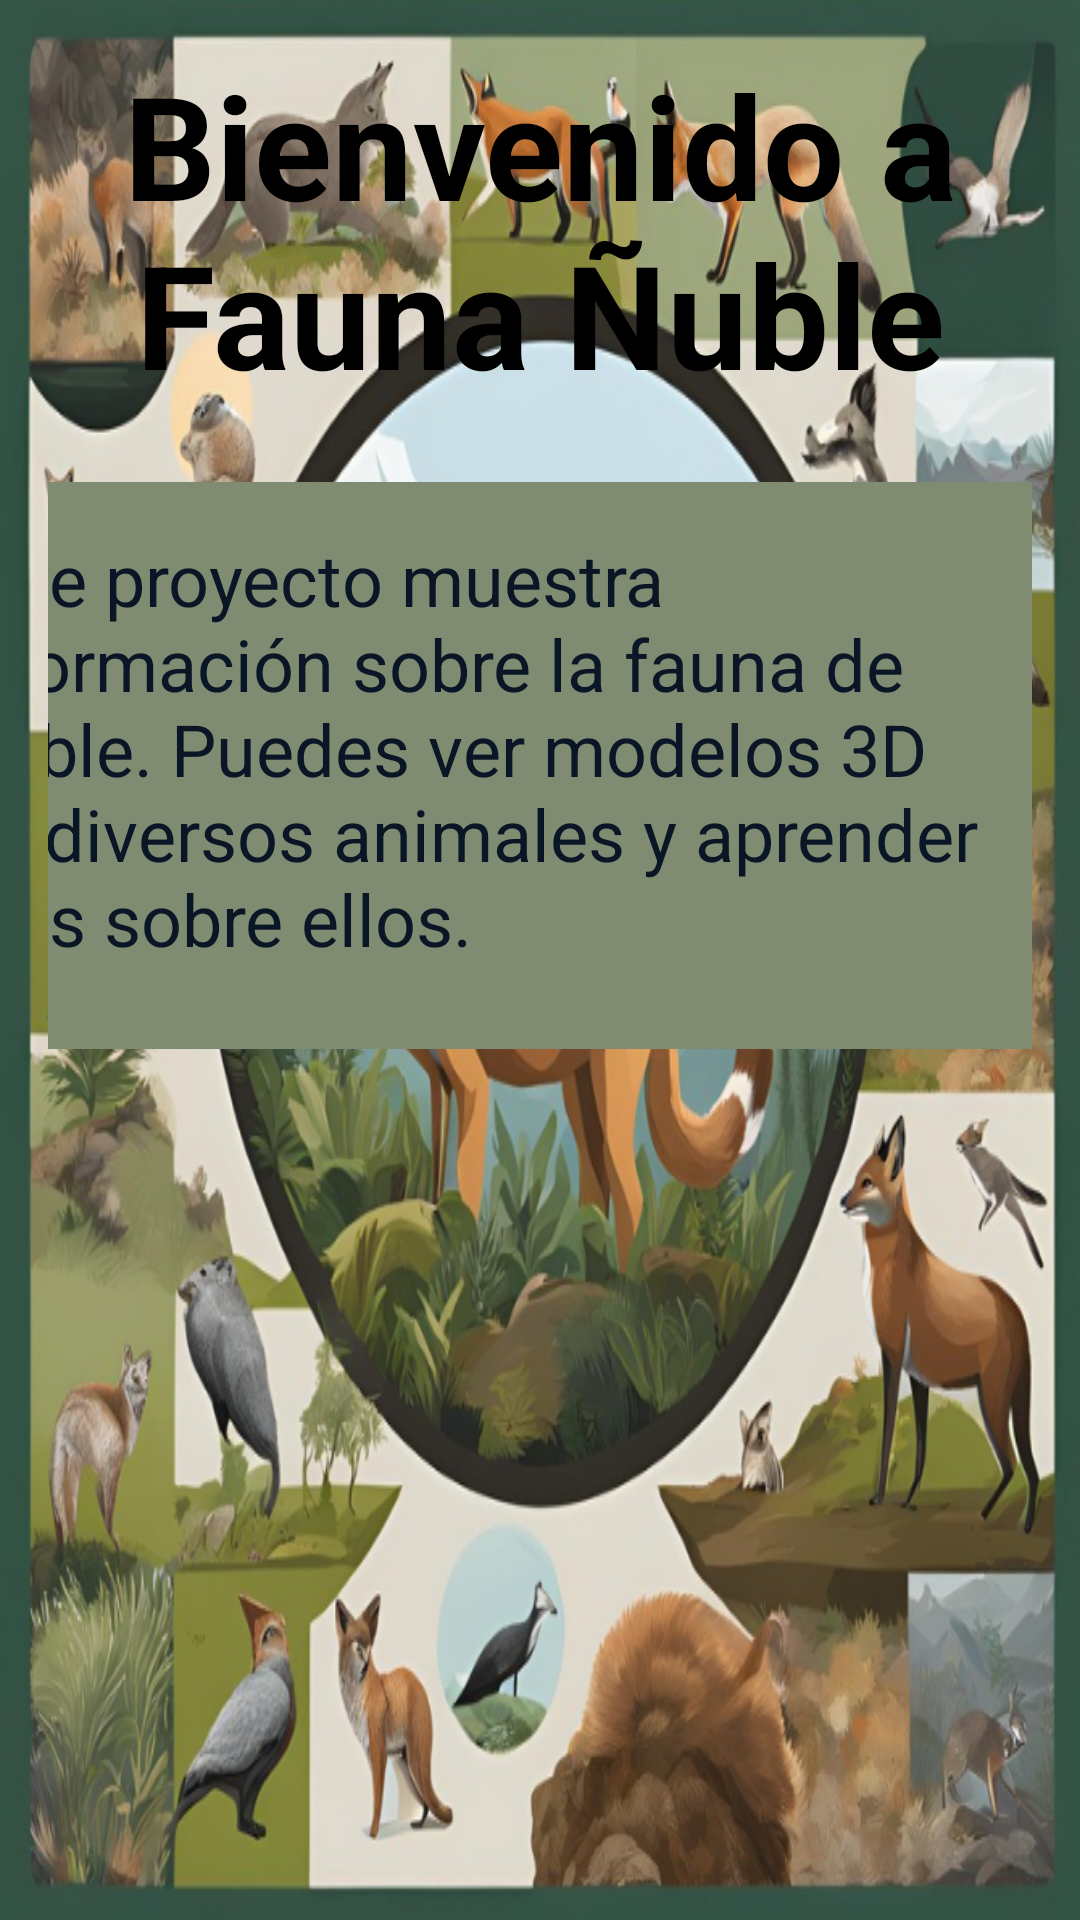

Reconstruct the res/layout file that produces this screen, plus the resources it refers to.
<!-- AndroidManifest.xml: application theme Theme.ProyectoFaunaÑuble -->
<!-- res/layout/activity_inicio.xml -->
<?xml version="1.0" encoding="utf-8"?>
<androidx.constraintlayout.widget.ConstraintLayout xmlns:android="http://schemas.android.com/apk/res/android"
    xmlns:app="http://schemas.android.com/apk/res-auto"
    xmlns:tools="http://schemas.android.com/tools"
    android:id="@+id/main"
    android:layout_width="match_parent"
    android:layout_height="match_parent"
    android:background="@drawable/fondo"
    android:padding="16dp"
    tools:context=".Inicio">


    <TextView
        android:id="@+id/textViewWelcome"
        android:layout_width="wrap_content"
        android:layout_height="wrap_content"
        android:text="Bienvenido a Fauna Ñuble"
        android:textAlignment="center"
        android:textColor="@color/black"
        android:textSize="48sp"
        android:textStyle="bold"
        app:layout_constraintEnd_toEndOf="parent"
        app:layout_constraintStart_toStartOf="parent"
        app:layout_constraintTop_toTopOf="parent" />


    <TextView
        android:id="@+id/textViewDescription"
        android:layout_width="378dp"
        android:layout_height="189dp"
        android:layout_marginTop="24dp"
        android:background="@color/verdecito"
        android:padding="16dp"
        android:text="Este proyecto muestra información sobre la fauna de Ñuble. Puedes ver modelos 3D de diversos animales y aprender más sobre ellos."
        android:textColor="@color/fondo"
        android:textColorLink="#9C6464"
        android:textSize="24sp"
        app:layout_constraintEnd_toEndOf="parent"
        app:layout_constraintHorizontal_bias="1.0"
        app:layout_constraintStart_toStartOf="parent"
        app:layout_constraintTop_toBottomOf="@id/textViewWelcome" />

    <Button
        android:id="@+id/buttonGoToMain"
        android:layout_width="wrap_content"
        android:layout_height="wrap_content"
        android:layout_marginTop="392dp"
        android:backgroundTint="@color/botones"
        android:text="Ir a Modelos"
        app:layout_constraintEnd_toEndOf="parent"
        app:layout_constraintStart_toStartOf="parent"
        app:layout_constraintTop_toBottomOf="@id/textViewDescription" />

</androidx.constraintlayout.widget.ConstraintLayout>
<!-- resources referenced by this layout -->
<resources>
  <color name="black">#FF000000</color>
  <color name="botones">#162624</color>
  <color name="fondo">#0A1626</color>
  <color name="verdecito">#7F8C72</color>
  <!-- drawable fondo: png bitmap (drawable, 746065 bytes) -->
  <style name="Theme.ProyectoFaunaÑuble" parent="Base.Theme.ProyectoFaunaÑuble" />
  <style name="Base.Theme.ProyectoFaunaÑuble" parent="Theme.Material3.DayNight.NoActionBar">
          
          
      </style>
</resources>
